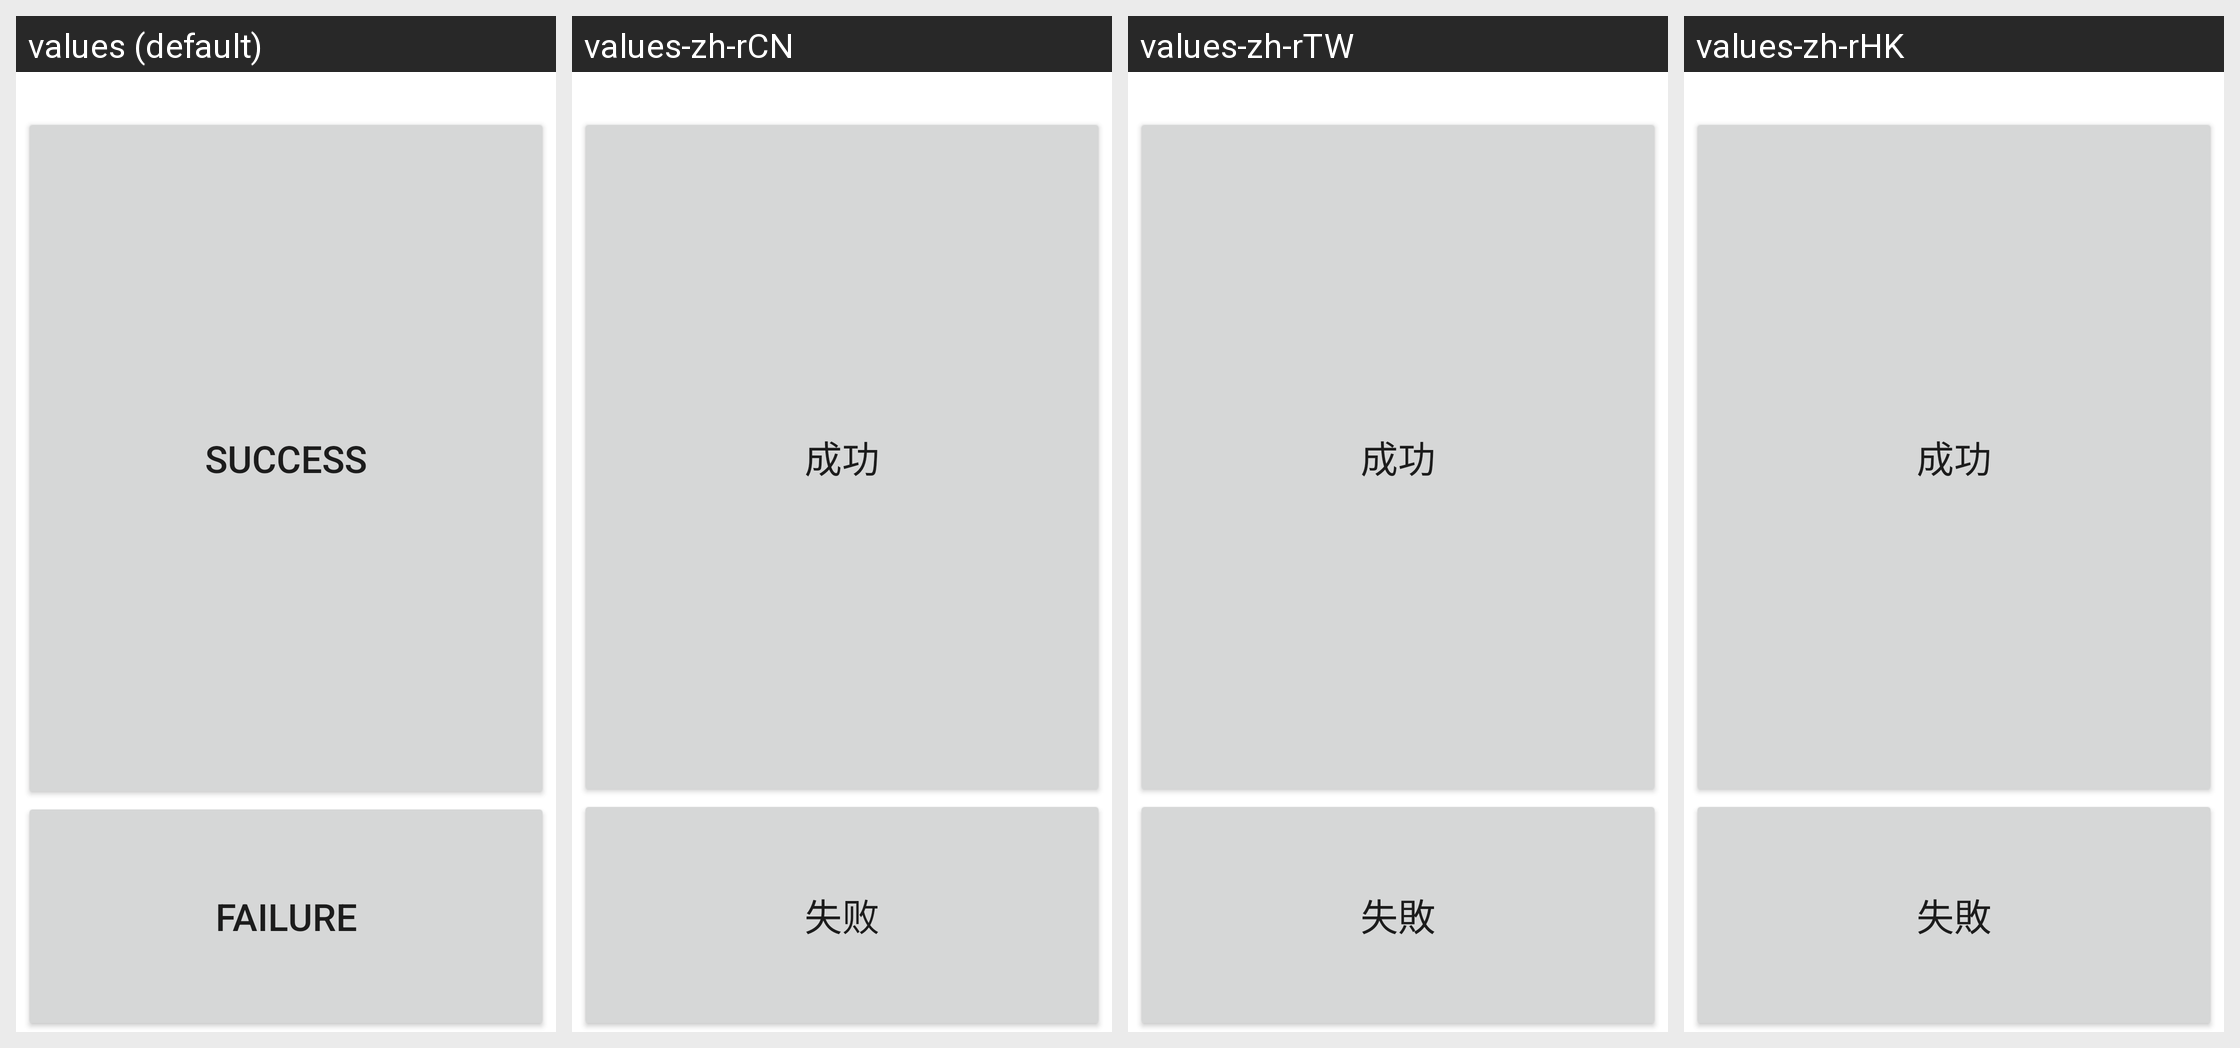

Translations of the strings shown on this Android screen, per locale in the grid:
Android screen res/layout/sdcard.xml rendered under 4 locales, left to right: values (default), values-zh-rCN, values-zh-rTW, values-zh-rHK. Device: Nexus 5 (rendered at 1080×1920; each locale shown at half size, 540×960, under a caption strip naming it); theme Theme.MaterialComponents.DayNight.NoActionBar.
Strings drawn on this screen, with the default value and each locale's value (text and hints the layout hard-codes, and strings that could not be matched under every locale, appear in the picture but are not listed):

Success
  values: Success
  values-zh-rCN: 成功
  values-zh-rTW: 成功
  values-zh-rHK: 成功

Failed
  values: Failure
  values-zh-rCN: 失败
  values-zh-rTW: 失敗
  values-zh-rHK: 失敗
